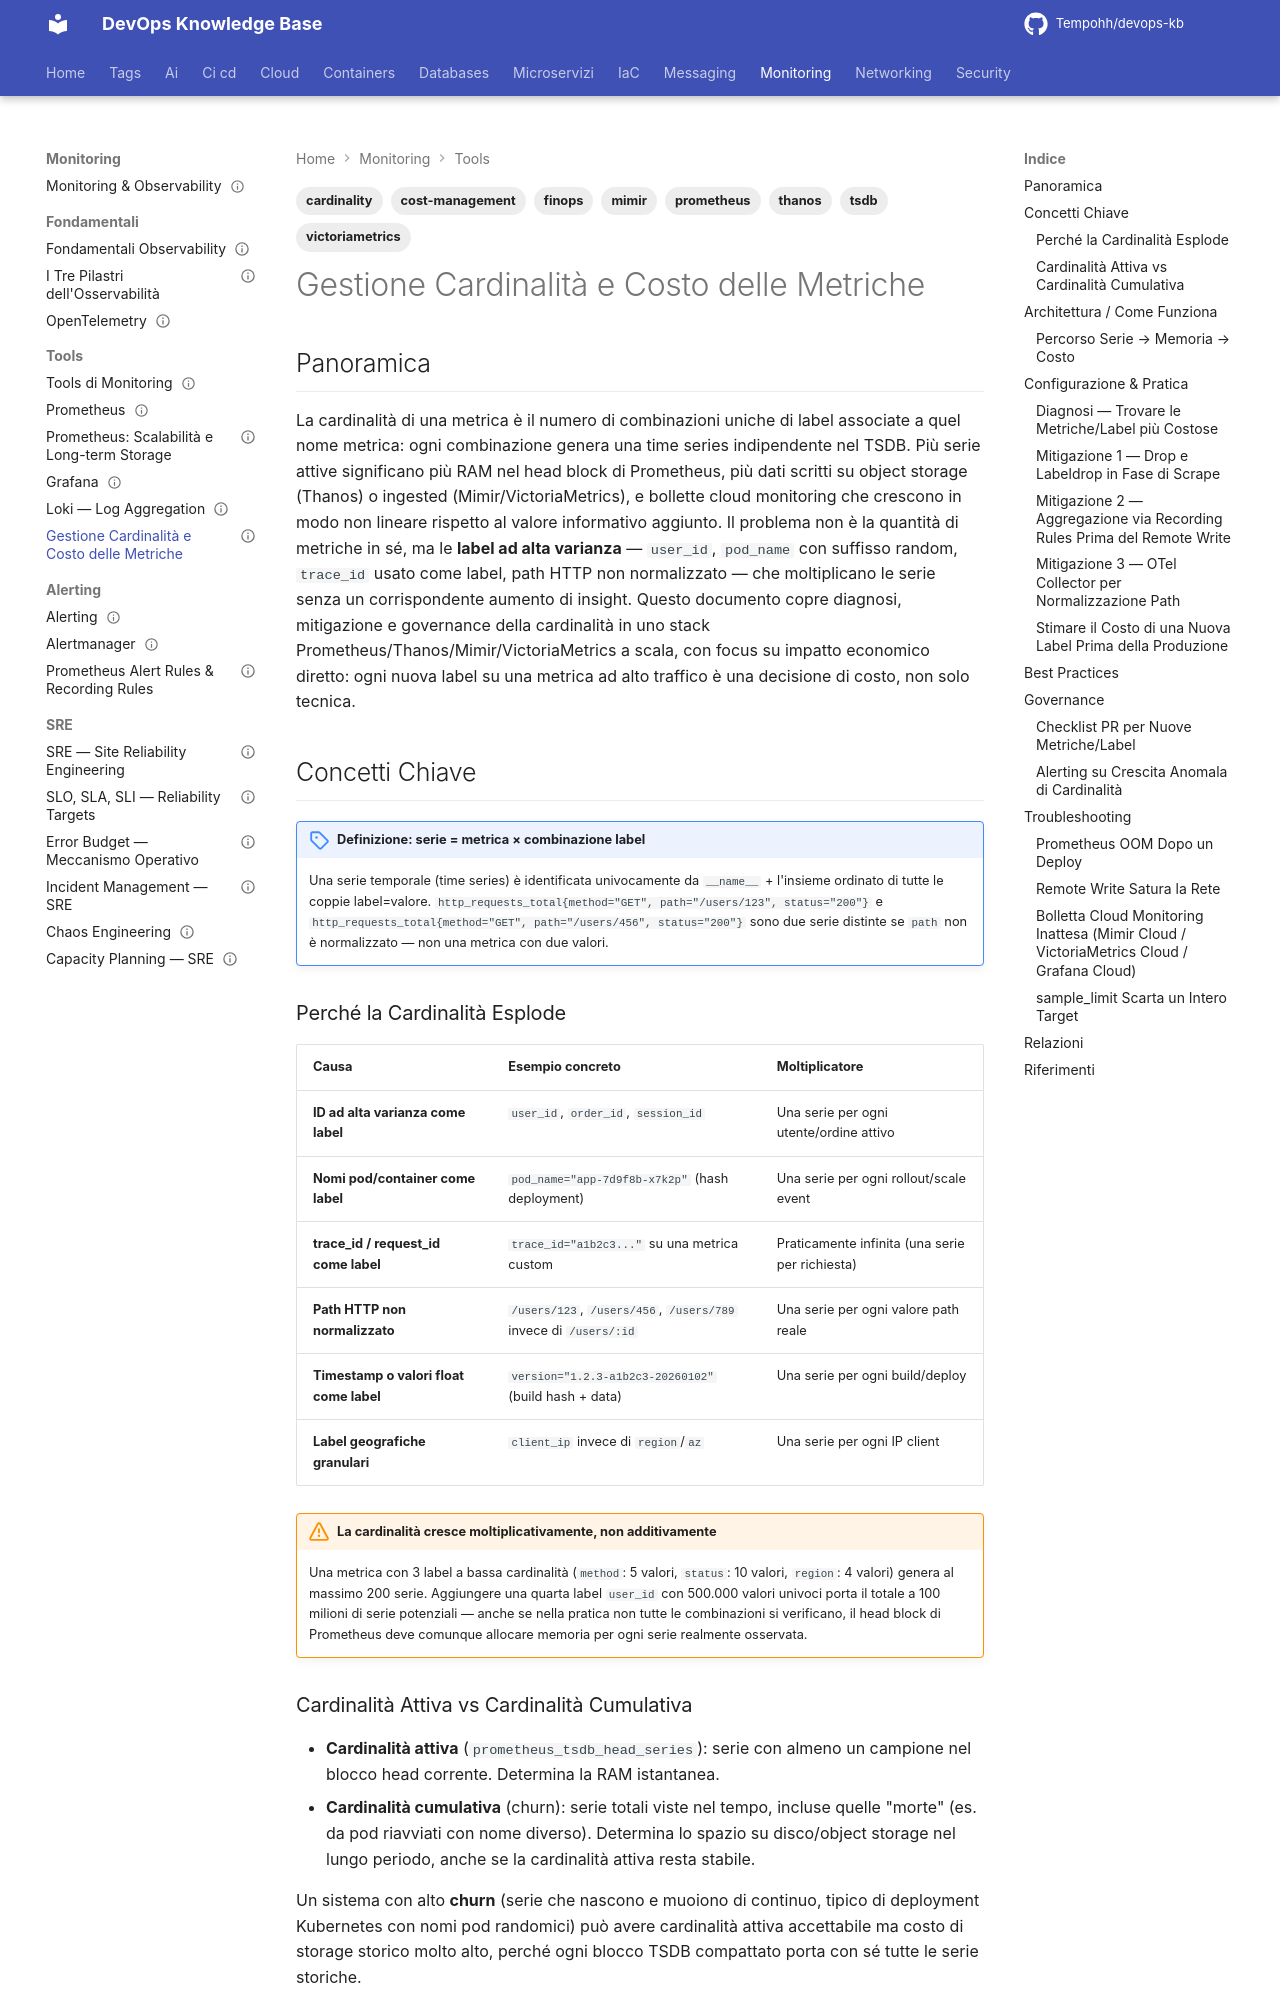

repository: Tempohh/devops-kb · page: monitoring/tools/cardinality-cost-management/index.html · generator: mkdocs

---
title: "Gestione Cardinalità e Costo delle Metriche"
slug: cardinality-cost-management
category: monitoring
tags: [prometheus, cardinality, cost-management, thanos, mimir, victoriametrics, finops, tsdb]
search_keywords: [cardinalità metriche, metric cardinality, cardinality explosion, esplosione cardinalità, high cardinality labels, label ad alta varianza, costo metriche, monitoring cost, finops observability, prometheus tsdb head series, scrape_series_added, tsdb_head_series, sample_limit, label_limit, metric_relabel_configs, labeldrop, labelkeep, recording rules aggregazione, otel collector filter processor, otel transform processor, cardinality killer, time series explosion, prometheus oom cardinality, remote_write saturazione, mimir ingestion cost, thanos storage cost, promtool tsdb analyze, bolletta monitoring]
parent: monitoring/tools/_index
related: [monitoring/tools/prometheus, monitoring/tools/prometheus-scalabilita, monitoring/tools/otel-collector-kubernetes, monitoring/alerting/prometheus-rules]
official_docs: https://prometheus.io/docs/practices/instrumentation/#do-not-overuse-labels
status: complete
difficulty: advanced
last_updated: 2026-10-02
---

# Gestione Cardinalità e Costo delle Metriche

## Panoramica

La cardinalità di una metrica è il numero di combinazioni uniche di label associate a quel nome metrica: ogni combinazione genera una time series indipendente nel TSDB. Più serie attive significano più RAM nel head block di Prometheus, più dati scritti su object storage (Thanos) o ingested (Mimir/VictoriaMetrics), e bollette cloud monitoring che crescono in modo non lineare rispetto al valore informativo aggiunto. Il problema non è la quantità di metriche in sé, ma le **label ad alta varianza** — `user_id`, `pod_name` con suffisso random, `trace_id` usato come label, path HTTP non normalizzato — che moltiplicano le serie senza un corrispondente aumento di insight. Questo documento copre diagnosi, mitigazione e governance della cardinalità in uno stack Prometheus/Thanos/Mimir/VictoriaMetrics a scala, con focus su impatto economico diretto: ogni nuova label su una metrica ad alto traffico è una decisione di costo, non solo tecnica.

## Concetti Chiave

!!! note "Definizione: serie = metrica × combinazione label"
    Una serie temporale (time series) è identificata univocamente da `__name__` + l'insieme ordinato di tutte le coppie label=valore. `http_requests_total{method="GET", path="/users/123", status="200"}` e `http_requests_total{method="GET", path="/users/456", status="200"}` sono due serie distinte se `path` non è normalizzato — non una metrica con due valori.

### Perché la Cardinalità Esplode

| Causa | Esempio concreto | Moltiplicatore |
|-------|------------------|-----------------|
| **ID ad alta varianza come label** | `user_id`, `order_id`, `session_id` | Una serie per ogni utente/ordine attivo |
| **Nomi pod/container come label** | `pod_name="app-7d9f8b-x7k2p"` (hash deployment) | Una serie per ogni rollout/scale event |
| **trace_id / request_id come label** | `trace_id="a1b2c3..."` su una metrica custom | Praticamente infinita (una serie per richiesta) |
| **Path HTTP non normalizzato** | `/users/123`, `/users/456`, `/users/789` invece di `/users/:id` | Una serie per ogni valore path reale |
| **Timestamp o valori float come label** | `version="1.2.3-a1b2c3-20260102"` (build hash + data) | Una serie per ogni build/deploy |
| **Label geografiche granulari** | `client_ip` invece di `region`/`az` | Una serie per ogni IP client |

!!! warning "La cardinalità cresce moltiplicativamente, non additivamente"
    Una metrica con 3 label a bassa cardinalità (`method`: 5 valori, `status`: 10 valori, `region`: 4 valori) genera al massimo 200 serie. Aggiungere una quarta label `user_id` con 500.000 valori univoci porta il totale a 100 milioni di serie potenziali — anche se nella pratica non tutte le combinazioni si verificano, il head block di Prometheus deve comunque allocare memoria per ogni serie realmente osservata.
